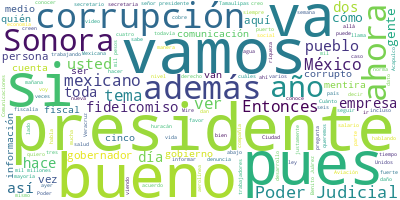

The data file committed next to this chart (first rows):
Participante, Texto, Sentimiento, Palabras, Dia, Mes, Anio
PRESIDENTE ANDRES MANUEL LOPEZ OBRADOR, ?Buenos días. Ánimo., 0.0, 3, 25, 10, 2023
PRESIDENTE ANDRES MANUEL LOPEZ OBRADOR, Bueno, pues nos tardamos porque sí pegó …, 0.0, 60, 25, 10, 2023
PRESIDENTE ANDRES MANUEL LOPEZ OBRADOR, Y está saliendo el general secretario, e…, 0.0, 48, 25, 10, 2023
PRESIDENTE ANDRES MANUEL LOPEZ OBRADOR, Pero muy fuerte, muy fuerte, es un fenóm…, 0.0, 42, 25, 10, 2023
PRESIDENTE ANDRES MANUEL LOPEZ OBRADOR, Y estamos buscando restablecer las comun…, 0.0, 94, 25, 10, 2023
PREGUNTA, ?¿Aplican el Plan DN-III?, 0.0, 4, 25, 10, 2023
PRESIDENTE ANDRES MANUEL LOPEZ OBRADOR, ?Sí, se aplicó desde ayer. Hay marinos, …, 0.0, 11, 25, 10, 2023
PRESIDENTE ANDRES MANUEL LOPEZ OBRADOR, Yo ayer, cuando me informaron que era un…, 0.0, 61, 25, 10, 2023
PRESIDENTE ANDRES MANUEL LOPEZ OBRADOR, Entonces, estamos en eso, vamos a estarl…, 0.0, 8, 25, 10, 2023
PRESIDENTE ANDRES MANUEL LOPEZ OBRADOR, Y ahora vamos a la sección de ‘Quién es …, 0.0, 33, 25, 10, 2023
ANA ELIZABETH GARCIA VILCHIS, ?Con su permiso, señor presidente. Bueno…, 0.0, 11, 25, 10, 2023
ANA ELIZABETH GARCIA VILCHIS, Esta es la sección ‘Quién es quién en la…, 0.0, 13, 25, 10, 2023
ANA ELIZABETH GARCIA VILCHIS, Primero decir, un abrazo al pueblo de Gu…, 0.0, 16, 25, 10, 2023
ANA ELIZABETH GARCIA VILCHIS, Vamos a iniciar. En redes sociales difun…, 0.0, 59, 25, 10, 2023
ANA ELIZABETH GARCIA VILCHIS, En un video, difundido a través de la re…, 0.0, 129, 25, 10, 2023
ANA ELIZABETH GARCIA VILCHIS, Mexicana de Aviación es una empresa nuev…, 0.0, 49, 25, 10, 2023
ANA ELIZABETH GARCIA VILCHIS, Pero aquí no pararon las mentiras contra…, 0.0, 101, 25, 10, 2023
ANA ELIZABETH GARCIA VILCHIS, Pero, como siempre, este tipo de mentira…, 0.0, 86, 25, 10, 2023
ANA ELIZABETH GARCIA VILCHIS, Y, bueno, pues vamos con la siguiente. B…, 0.0, 86, 25, 10, 2023
ANA ELIZABETH GARCIA VILCHIS, Y, además, lo difundió ampliamente por i…, 0.0, 59, 25, 10, 2023
ANA ELIZABETH GARCIA VILCHIS, En materia de emisiones a la atmósfera, …, 0.0, 44, 25, 10, 2023
ANA ELIZABETH GARCIA VILCHIS, La descarga de agua residual utilizada p…, 0.0, 52, 25, 10, 2023
ANA ELIZABETH GARCIA VILCHIS, Además, este texto sin fundamento denunc…, 0.0, 46, 25, 10, 2023
ANA ELIZABETH GARCIA VILCHIS, Vamos con la siguiente, con esta vamos a…, 0.0, 69, 25, 10, 2023
ANA ELIZABETH GARCIA VILCHIS, Vamos a ver esta gráfica. Más de la mita…, 0.0, 44, 25, 10, 2023
ANA ELIZABETH GARCIA VILCHIS, Aquí podemos ver cómo, de las 23 mil 73 …, 0.0, 59, 25, 10, 2023
ANA ELIZABETH GARCIA VILCHIS, Pero, bueno, vamos a dar un par de datos…, 0.0, 81, 25, 10, 2023
PREGUNTA, ?¿Usted sabe de qué fideicomiso parte su…, 0.0, 13, 25, 10, 2023
INTERVENCION HOMBRE, ?Mira, son varios realmente, son varios …, 0.0, 30, 25, 10, 2023
INTERVENCION MUJER, ?O sea, él no te puede decir en qué fide…, 0.0, 27, 25, 10, 2023
PREGUNTA, ?¿Cuál es el fideicomiso específico que …, 0.0, 21, 25, 10, 2023
INTERVENCION HOMBRE, ?El fideicomiso es el de seguro de separ…, 0.0, 15, 25, 10, 2023
PREGUNTA, ?¿Usted conoce qué prestaciones laborale…, 0.0, 15, 25, 10, 2023
INTERVENCION HOMBRE, ?Esa información exacta, no conozco bien…, 0.0, 18, 25, 10, 2023
PREGUNTA, ?¿En qué fideicomiso dice…?, 0.0, 4, 25, 10, 2023
INTERVENCION HOMBRE, ?Mire, el fideicomiso en especial no lo …, 0.0, 8, 25, 10, 2023
PREGUNTA, ?¿Cuáles son las prestaciones que se ven…, 0.0, 12, 25, 10, 2023
INTERVENCION MUJER, ?Yo no soy la persona apropiada para res…, 0.0, 20, 25, 10, 2023
ANA ELIZABETH GARCIA VILCHIS, ?Hasta aquí esto. Solamente una precisió…, 0.0, 42, 25, 10, 2023
ANA ELIZABETH GARCIA VILCHIS, Por cierto, como último dato y para cerr…, 0.0, 51, 25, 10, 2023
ANA ELIZABETH GARCIA VILCHIS, Hasta aquí la intervención de hoy. Mucha…, 0.0, 14, 25, 10, 2023
PRESIDENTE ANDRES MANUEL LOPEZ OBRADOR, ?Vamos por acá, porque ayer fue por acá,…, 0.0, 11, 25, 10, 2023
PREGUNTA, ?Qué tal, presidente, buen día., 0.0, 5, 25, 10, 2023
PREGUNTA, Carlos Guzmán, de?Cuatro Media Telecomun…, 0.0, 7, 25, 10, 2023
PREGUNTA, Reiterarle este tema del huracán Otis, p…, 0.0, 45, 25, 10, 2023
PREGUNTA, Veíamos imágenes, incluso una torre de u…, 0.0, 36, 25, 10, 2023
PRESIDENTE ANDRES MANUEL LOPEZ OBRADOR, ?Es posible, pero vamos a ver qué inform…, 0.0, 56, 25, 10, 2023
PRESIDENTE ANDRES MANUEL LOPEZ OBRADOR, Pero sí, como dices, es un huracán muy f…, 0.0, 61, 25, 10, 2023
PREGUNTA, ?¿De qué dependería que acuda a la zona …, 0.0, 11, 25, 10, 2023
PRESIDENTE ANDRES MANUEL LOPEZ OBRADOR, ?De cómo llegamos, porque los aeropuerto…, 0.0, 37, 25, 10, 2023
PRESIDENTE ANDRES MANUEL LOPEZ OBRADOR, El pronóstico es que va a ir disminuyend…, 0.0, 21, 25, 10, 2023
PREGUNTA, ?Perfecto., 0.0, 1, 25, 10, 2023
PREGUNTA, Segundo tema, muy rápido, presidente: se…, 0.0, 38, 25, 10, 2023
PREGUNTA, Antes del jueves, o viernes, si no mal r…, 0.0, 63, 25, 10, 2023
PREGUNTA, Sé que tiene que ser muy discreto el tem…, 0.0, 44, 25, 10, 2023
PRESIDENTE ANDRES MANUEL LOPEZ OBRADOR, ?Estamos trabajando, todo el tiempo está…, 0.0, 48, 25, 10, 2023
PREGUNTA, ?Y en el caso de la médica que estaba en…, 0.0, 30, 25, 10, 2023
PRESIDENTE ANDRES MANUEL LOPEZ OBRADOR, ?Hay un bloqueo completo, no se está per…, 0.0, 20, 25, 10, 2023
PREGUNTA, ?Ya para terminar, un tema local. Bueno,…, 0.0, 63, 25, 10, 2023
PREGUNTA, En el caso de la Ciudad de México está p…, 0.0, 80, 25, 10, 2023
... 156 more rows
